Dataset: dataset_orignal (GitHub, ramyapriya/Ikea-WebScraping-Classification). Classes: beds, chairs, tables, tableware.

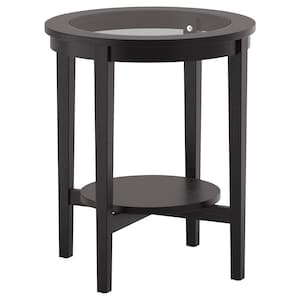
Label: tables

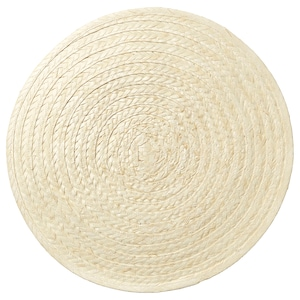
Label: tableware

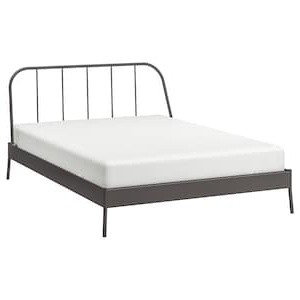
Label: beds

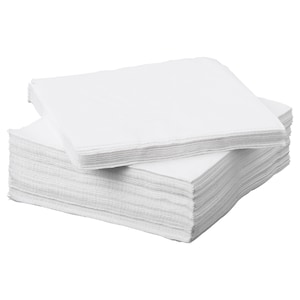
Label: tableware

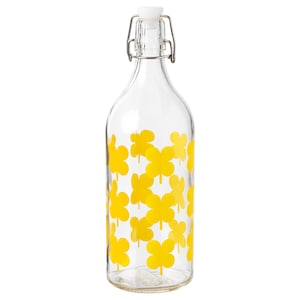
Label: tableware

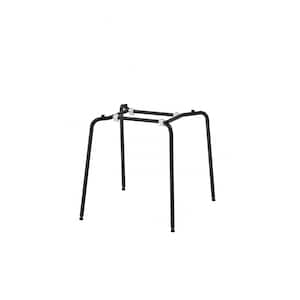
Label: chairs
